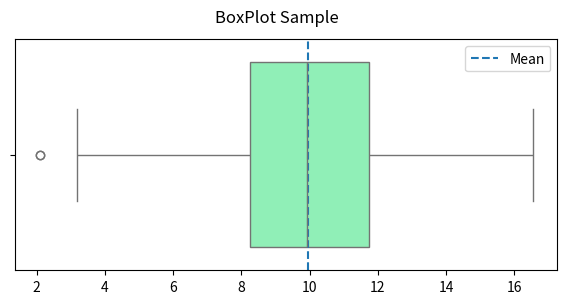

Reproduce this figure in Python.
#!/usr/bin/env python
# coding: utf-8

# <a href="https://colab.research.google.com/github/BautistaDavid/DavidBautista_Blog/blob/main/blog/python_fundamentals/descriptive_statistics.ipynb" target="_parent"><img src="https://colab.research.google.com/assets/colab-badge.svg" alt="Open In Colab"/></a>

# ## Python Class To Get Descriptive Statistics 
# 
# 
# <p><span style="font-family: Helvetica;"> I'm going to create a python class that allows us to reference an object and that its attributes are information related to the main descriptive statistics of a sample of n observations. This is an easy exercise to identify how the logic of classes, objects, functions and attributes works in python. </span></p>
# 
# <p><span style="font-family: Helvetica;">First of all it is important to identify the formulas of all the descriptive statistics that we are going to build in code using python. It is also important to say that <span style="color: rgb(220, 25, 27);"> the main idea of this exercise is not to use any pre-existing Python modules.</span></span></p>
# 
# #### What Are We Going To Calculate? 
# 
# <p><span style="font-family: Helvetica;">Let's compute the following basic descriptive statistics: the mean, standard deviation, variance, median, kurtosis, skewness, and coefficient of variation. The formulas for those descriptive statistics are as follows:</span></p>
# 
# **Mean:**
# 
# $$\bar{x} = \frac{\sum_{i=1}^{n} x_{i}}{n}$$
# 
# **Standard Deviation:**
# 
# $$\sigma = \sqrt{\frac{\sum_{i=1}^{n} (x_{i} - \bar{x})^2}{n-1}}$$
# 
# **Variance:**
# 
# $$\sigma^2 = \frac{\sum_{i=1}^{n} (x_{i} - \bar{x})^2}{n-1}$$
# 
# **Kurtosis:**
# 
# $$k = \frac{\sum_{i=1}^{n} (x_{i} - \bar{x})^4}{n *\sigma^4}$$
# 
# **Skewness:**
# 
# $$k = \frac{\sum_{i=1}^{n} (x_{i} - \bar{x})^3}{n *\sigma^3}$$
# 
# **Coefficient of Variation:**
# 
# $$Cv = \frac{\sigma}{|\bar{x}|}$$
# 
# 
# <p><span style="font-family: Helvetica;">Now that we have the formulas of what we want to calculate, we simply have to set up the class and start creating methods for each statistic, even though we could also generate them as attributes of the object.</span></p>

# In[1]:


class statistics:
  
  def __init__(self,lst):
    self.lst = lst
    return None

  def mean(self): 
    return sum(self.lst) / len(self.lst)
  
  def stand_dev(self):
    return (sum([(i - self.mean())**2 for i in self.lst]) / (len(self.lst)-1))**0.5  

  def variance(self):
    return self.stand_dev()**2

  def median(self):
    return (sorted(self.lst)[len(self.lst)//2] if len(self.lst)%2 != 0 
            else (sorted(self.lst)[len(self.lst)//2-1]+sorted(self.lst)[len(self.lst)//2]) / 2)
  
  def kurtosis(self):
    return  sum([(i - self.mean())**4 for i in self.lst]) / (len(self.lst)*self.stand_dev()**4)

  def Skewness(self):
    return  sum([(i -self.mean())**3 for i in self.lst]) / (len(self.lst)*self.stand_dev()**3)
  
  def coeff_variation(self):
    return self.stand_dev() / abs(self.mean())


# #### Let's Test The Class
# 
# 
# <p><span style="font-family: Helvetica;">That's it, our class has different methods that allow the object to calculate each statistic, let's try it!. To test our class we are going to generate a normal distribution using numpy, which has approximately mean 10, standard deviation 2.5 and with n equal to 100</span></p>

# In[2]:


import numpy as np
# Let's create the array
lst = np.random.normal(10,2.5,1000)

my_object = statistics(lst) # Nos let's create the object and use the methods

print(f'Mean = {my_object.mean()}')
print(f'Standard Deviation = {my_object.stand_dev()}')
print(f'Variance = {my_object.variance()}')
print(f'Median = {my_object.median()}')
print(f'Kurtosis = {my_object.kurtosis()}')
print(f'Skewness = {my_object.Skewness()}')
print(f'Coefficient of Variation = {my_object.coeff_variation()}')


# <p><span style="font-family: Helvetica;">Now that we know some descriptive statistics of this sample we can additionally visualize a BoxPlot of the sample</span></p>

# In[3]:


import seaborn as sns 
import matplotlib.pyplot as plt
fig = plt.figure(figsize=(7,3))
plt.suptitle('BoxPlot Sample')
sns.boxplot(x=lst,palette='rainbow')
plt.axvline(my_object.mean(),label='Mean',linestyle='--')
plt.legend()
plt.show()


# #### Methods or Attributes... 
# 
# <p><span style="font-family: Helvetica;">Now we are going to build the same class but we change things a bit... The idea now is that each descriptive statistic is configured as an attribute of the object and not as a method</span></p>

# In[4]:


class statistics:
  
  def __init__(self,lst):
    self.lst = lst
    # Let's create more attributes 
    self.mean = sum(self.lst) / len(self.lst)
    self.stand_dev = (sum([(i - self.mean)**2 for i in self.lst]) / (len(self.lst)-1))**0.5  
    self.variance = self.stand_dev**2
    self.median = (sorted(self.lst)[len(self.lst)//2] if len(self.lst)%2 != 0 
            else (sorted(self.lst)[len(self.lst)//2-1]+sorted(self.lst)[len(self.lst)//2]) / 2)
    self.kurtosis = sum([(i - self.mean)**4 for i in self.lst]) / (len(self.lst)*self.stand_dev**4)
    self.skewness = sum([(i -self.mean)**3 for i in self.lst]) / (len(self.lst)*self.stand_dev**3) 
    self.coeff_variation = self.stand_dev / abs(self.mean)

  # Now let's create a summarize method 
  def summarize(self):
    print(f'Mean = {self.mean}')
    print(f'Standard Deviation = {self.stand_dev}')
    print(f'Variance = {self.variance}')
    print(f'Median = {self.median}')
    print(f'Kurtosis = {self.kurtosis}')
    print(f'Skewness = {self.skewness}')
    print(f'Coefficient of Variation = {self.coeff_variation}')
  



# In[5]:


my_object = statistics(lst)
my_object.summarize()


# #### Some Conclusions
# 
# <p><span style="font-family: Helvetica;">Understanding the differences between concepts such as methods and attributes is important if you want to start building more complex classes and packages. Both methods and attributes have their special features and can be used in certain ways. I invite you to think and create classes with python for any kind of thing that comes to mind.</span></p>
